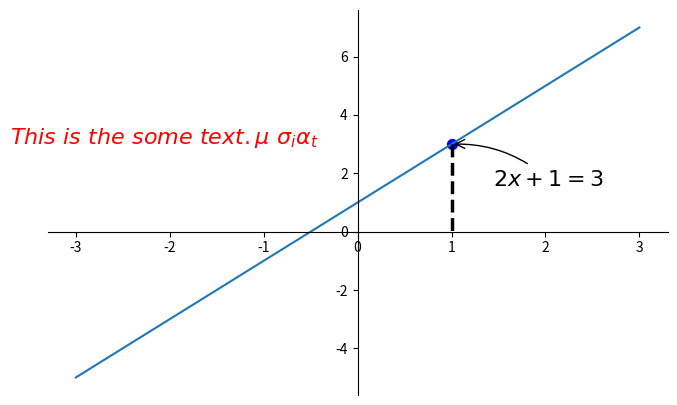

The matplotlib source for this figure:
# -*- coding:utf-8 -*-
__author__ = 'dxs'
__date__ = '2018/1/17 下午4:54'

import matplotlib.pyplot as plt
import numpy as np

x=np.linspace(-3,3,50)
y=2*x+1

plt.figure(num=1,figsize=(8,5),)
plt.plot(x,y,)

ax=plt.gca()
ax.spines['right'].set_color('none')
ax.spines['top'].set_color('none')
ax.xaxis.set_ticks_position('bottom')
ax.spines['bottom'].set_position(('data',0))
ax.yaxis.set_ticks_position('left')
ax.spines['left'].set_position(('data',0))

x0=1
y0=2*x0+1
plt.scatter(x0,y0,s=50,color='b')   #描点
plt.plot([x0,x0],[y0,0],'k--',lw=2.5) #画虚线

#标注
plt.annotate(r'$2x+1=%s$' % y0,xy=(x0,y0),xycoords='data',xytext=(+30,-30),textcoords='offset points',
             fontsize=16,   #字体大小
             arrowprops=dict(arrowstyle='->',connectionstyle='arc3,rad=.2'))    #箭头

#文本框
plt.text(-3.7,3,r'$This\ is\ the\ some\ text.\mu\ \sigma_i \alpha_t$',
         fontdict={'size':16,'color':'r'})  #字体大小 颜色

plt.show()
